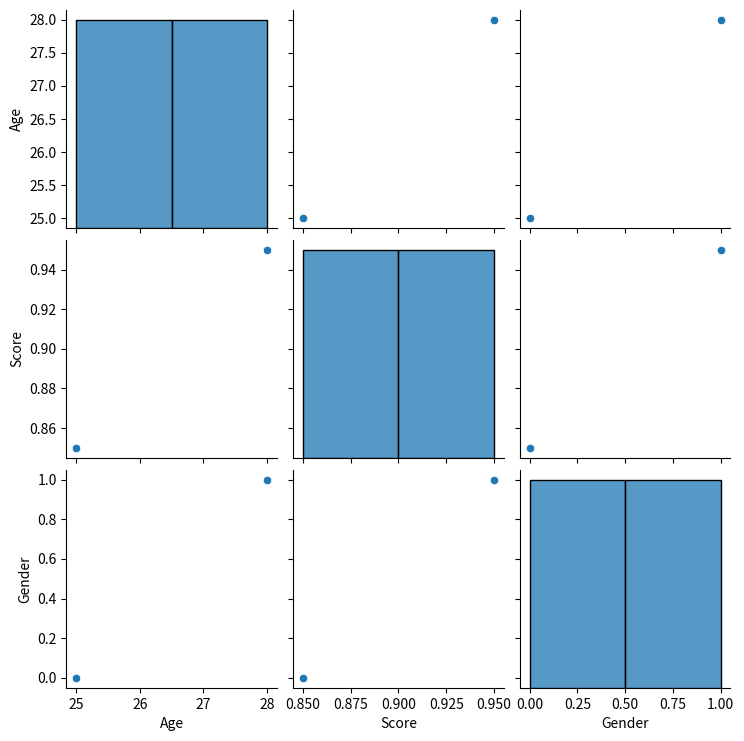

Recreate this plot in Python. (Note: this script raises an exception after producing the figure.)
# 1️ Data Cleaning


import pandas as pd
import numpy as np
# Sample data
data = {
    'Name': ['Alice', 'Bob', 'Charlie', np.nan, 'Eve'],
    'Age': [25, np.nan, 30, 22, 28],
    'Score': [85, 90, np.nan, 70, 95]
}
df = pd.DataFrame(data)
print("Original:\n", df)
# Drop missing rows
df = df.dropna()
# Fill missing values (example: with mean)
# df['Age'].fillna(df['Age'].mean(), inplace=True)
# Remove duplicates
df.drop_duplicates(inplace=True)
print("\nCleaned:\n", df)


#  2️ Data Preprocessing


# Convert data types
df['Age'] = df['Age'].astype(int)
# Normalize/Scale numeric data
df['Score'] = df['Score'] / 100  # example of scaling 0–1
# Encode categorical data
df['Gender'] = ['F', 'M', 'M', 'F'][:len(df)]
df['Gender'] = df['Gender'].map({'M': 1, 'F': 0})
print("\nPreprocessed:\n", df)


#  3️ Exploratory Data Analysis (EDA)


import seaborn as sns
import matplotlib.pyplot as plt
print("\nBasic Info:")
print(df.info())
print("\nSummary Statistics:")
print(df.describe())
# Pairplot to see relationships
sns.pairplot(df)
plt.show()
# Correlation Heatmap
sns.heatmap(df.corr(), annot=True, cmap='coolwarm')
plt.show()